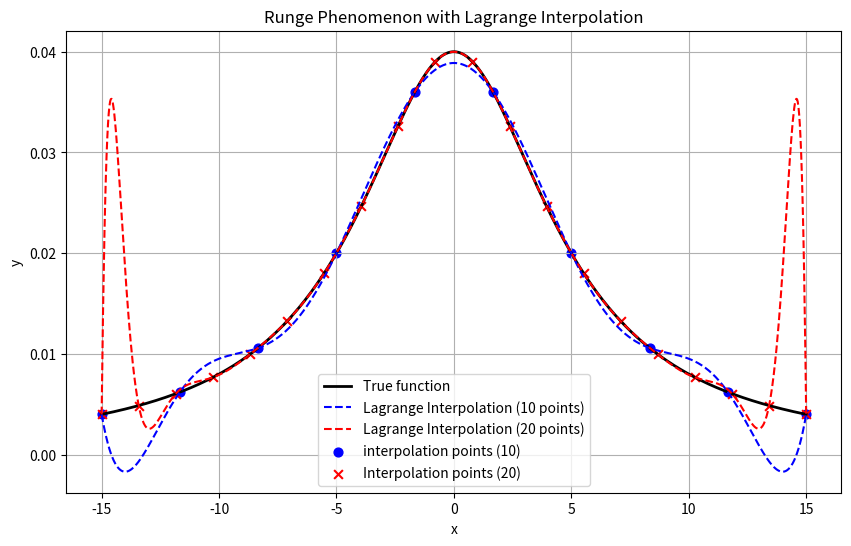

This chart was generated by the following Python code:
import numpy as np
import matplotlib.pyplot as plt
from scipy.interpolate import lagrange

#指定された関数
def f(x):
    return 1.0 / (x**2 +25)

#補間点を作成し、ラグランジュ補間で多項式を作る関数
def lagrange_interpolation(num_points):
    x_points = np.linspace(-15, 15, num_points)
    y_points = 1.0 / (x_points**2 + 25)
    
    poly = lagrange(x_points, y_points)
    return poly, x_points, y_points

#x軸点
x_fine = np.linspace(-15, 15, 1000)
y_true = f(x_fine)

#10点補間
poly_10, x_10, y_10 = lagrange_interpolation(10)
y_10 = poly_10(x_fine)
y_10_points = f(x_10)

#20点補間
poly_20, x_20, y_20 = lagrange_interpolation(20)
y_20 = poly_20(x_fine)
y_20_points = f(x_20)

#グラフ描画
plt.figure(figsize=(10,6))
plt.plot(x_fine, y_true, label="True function", color="black", linewidth = 2)
plt.plot(x_fine, y_10, label = "Lagrange Interpolation (10 points)", linestyle="--", color = "blue")
plt.plot(x_fine, y_20, label = "Lagrange Interpolation (20 points)", linestyle ="--", color = "red")
plt.scatter(x_10, y_10_points, color="blue", marker='o', s=40, label="interpolation points (10)")
plt.scatter(x_20, y_20_points, color= "red", marker='x', s=40, label="Interpolation points (20)")

plt.title("Runge Phenomenon with Lagrange Interpolation")
plt.xlabel("x")
plt.ylabel("y")
plt.legend()
plt.grid(True)
plt.show()
